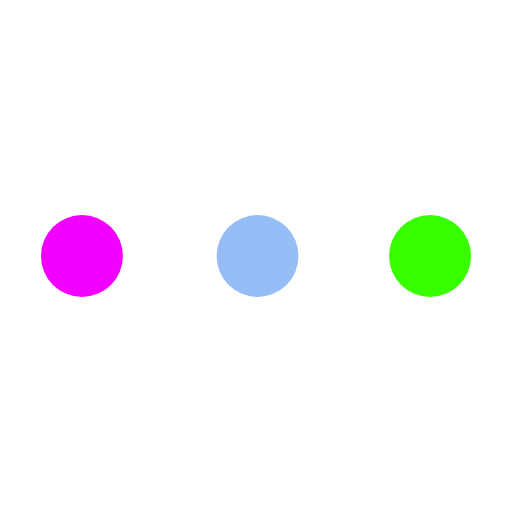
t = 0.00 s
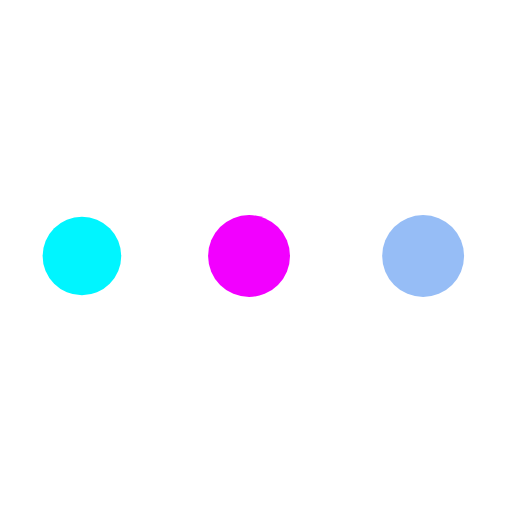
t = 0.54 s
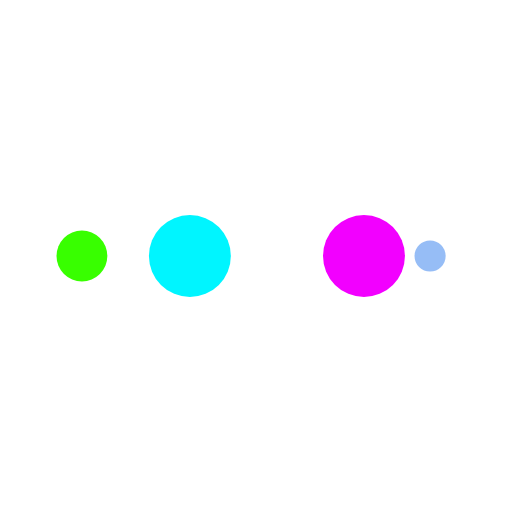
t = 0.89 s
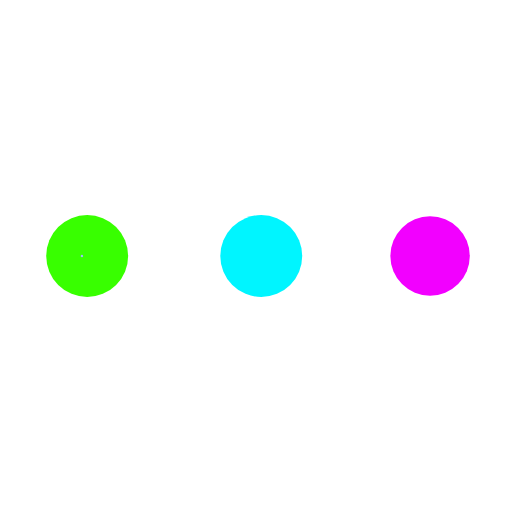
t = 1.43 s
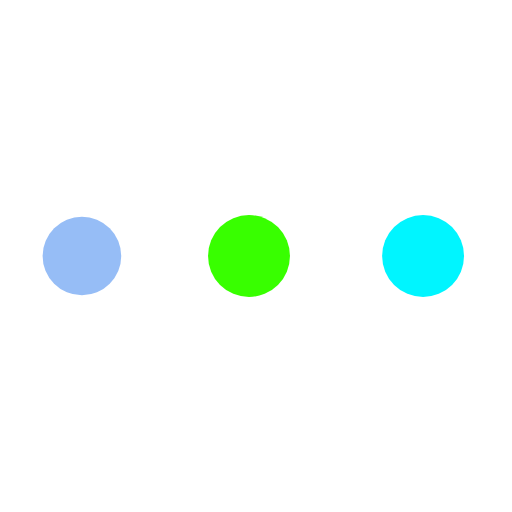
t = 1.96 s
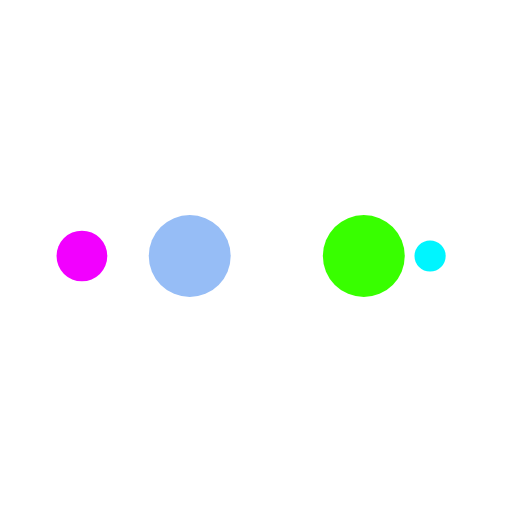
t = 2.32 s

The animated SVG that drew these frames (rendered in a browser with its animation timeline set to each time). Animation: 10 SMIL elements (animate=10); one cycle of 2.86 s, repeats indefinitely.

<?xml version="1.0" encoding="utf-8"?>
<svg xmlns="http://www.w3.org/2000/svg" xmlns:xlink="http://www.w3.org/1999/xlink" style="margin: auto; background: rgba(0, 0, 0, 0) none repeat scroll 0% 0%; display: block; shape-rendering: auto;" width="197px" height="197px" viewBox="0 0 100 100" preserveAspectRatio="xMidYMid">
<circle cx="84" cy="50" r="10" fill="#38ff00">
    <animate attributeName="r" repeatCount="indefinite" dur="0.7142857142857142s" calcMode="spline" keyTimes="0;1" values="8;0" keySplines="0 0.5 0.5 1" begin="0s"></animate>
    <animate attributeName="fill" repeatCount="indefinite" dur="2.8571428571428568s" calcMode="discrete" keyTimes="0;0.25;0.5;0.75;1" values="#38ff00;#96bdf6;#f200ff;#00f5ff;#38ff00" begin="0s"></animate>
</circle><circle cx="16" cy="50" r="10" fill="#38ff00">
  <animate attributeName="r" repeatCount="indefinite" dur="2.8571428571428568s" calcMode="spline" keyTimes="0;0.25;0.5;0.75;1" values="0;0;8;8;8" keySplines="0 0.5 0.5 1;0 0.5 0.5 1;0 0.5 0.5 1;0 0.5 0.5 1" begin="0s"></animate>
  <animate attributeName="cx" repeatCount="indefinite" dur="2.8571428571428568s" calcMode="spline" keyTimes="0;0.25;0.5;0.75;1" values="16;16;16;50;84" keySplines="0 0.5 0.5 1;0 0.5 0.5 1;0 0.5 0.5 1;0 0.5 0.5 1" begin="0s"></animate>
</circle><circle cx="50" cy="50" r="10" fill="#00f5ff">
  <animate attributeName="r" repeatCount="indefinite" dur="2.8571428571428568s" calcMode="spline" keyTimes="0;0.25;0.5;0.75;1" values="0;0;8;8;8" keySplines="0 0.5 0.5 1;0 0.5 0.5 1;0 0.5 0.5 1;0 0.5 0.5 1" begin="-0.7142857142857142s"></animate>
  <animate attributeName="cx" repeatCount="indefinite" dur="2.8571428571428568s" calcMode="spline" keyTimes="0;0.25;0.5;0.75;1" values="16;16;16;50;84" keySplines="0 0.5 0.5 1;0 0.5 0.5 1;0 0.5 0.5 1;0 0.5 0.5 1" begin="-0.7142857142857142s"></animate>
</circle><circle cx="84" cy="50" r="10" fill="#f200ff">
  <animate attributeName="r" repeatCount="indefinite" dur="2.8571428571428568s" calcMode="spline" keyTimes="0;0.25;0.5;0.75;1" values="0;0;8;8;8" keySplines="0 0.5 0.5 1;0 0.5 0.5 1;0 0.5 0.5 1;0 0.5 0.5 1" begin="-1.4285714285714284s"></animate>
  <animate attributeName="cx" repeatCount="indefinite" dur="2.8571428571428568s" calcMode="spline" keyTimes="0;0.25;0.5;0.75;1" values="16;16;16;50;84" keySplines="0 0.5 0.5 1;0 0.5 0.5 1;0 0.5 0.5 1;0 0.5 0.5 1" begin="-1.4285714285714284s"></animate>
</circle><circle cx="16" cy="50" r="10" fill="#96bdf6">
  <animate attributeName="r" repeatCount="indefinite" dur="2.8571428571428568s" calcMode="spline" keyTimes="0;0.25;0.5;0.75;1" values="0;0;8;8;8" keySplines="0 0.5 0.5 1;0 0.5 0.5 1;0 0.5 0.5 1;0 0.5 0.5 1" begin="-2.142857142857143s"></animate>
  <animate attributeName="cx" repeatCount="indefinite" dur="2.8571428571428568s" calcMode="spline" keyTimes="0;0.25;0.5;0.75;1" values="16;16;16;50;84" keySplines="0 0.5 0.5 1;0 0.5 0.5 1;0 0.5 0.5 1;0 0.5 0.5 1" begin="-2.142857142857143s"></animate>
</circle>
<!-- [ldio] generated by https://loading.io/ --></svg>
